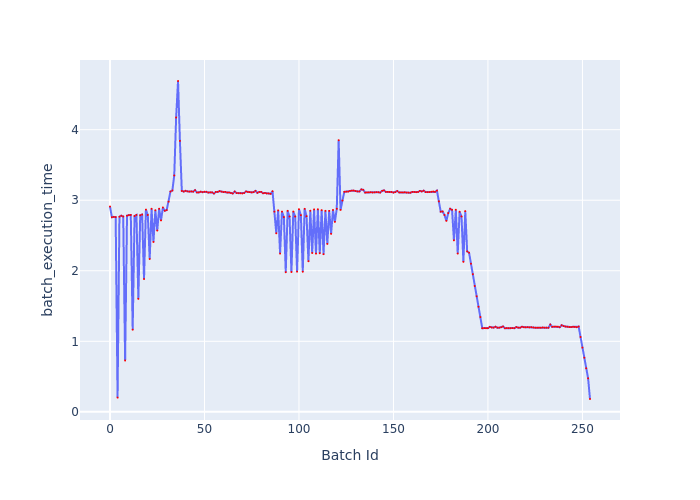

Data behind this chart, as committed beside it:
Batch Id, batch_execution_time
0, 2.91
1, 2.759
2, 2.764
3, 2.761
4, 0.2023
5, 2.766
6, 2.781
7, 2.769
8, 0.7277
9, 2.781
10, 2.789
11, 2.791
12, 1.165
13, 2.776
14, 2.792
15, 1.602
16, 2.787
17, 2.797
18, 1.883
19, 2.867
20, 2.791
21, 2.167
22, 2.878
23, 2.409
24, 2.858
25, 2.57
26, 2.88
27, 2.715
28, 2.897
29, 2.851
30, 2.861
31, 2.98
32, 3.123
33, 3.138
34, 3.351
35, 4.173
36, 4.69
37, 3.841
38, 3.132
39, 3.123
40, 3.134
41, 3.126
42, 3.122
43, 3.125
44, 3.122
45, 3.142
46, 3.111
47, 3.111
48, 3.121
49, 3.114
50, 3.12
51, 3.119
52, 3.109
53, 3.112
54, 3.111
55, 3.095
56, 3.117
57, 3.118
58, 3.13
59, 3.122
... 195 more rows
